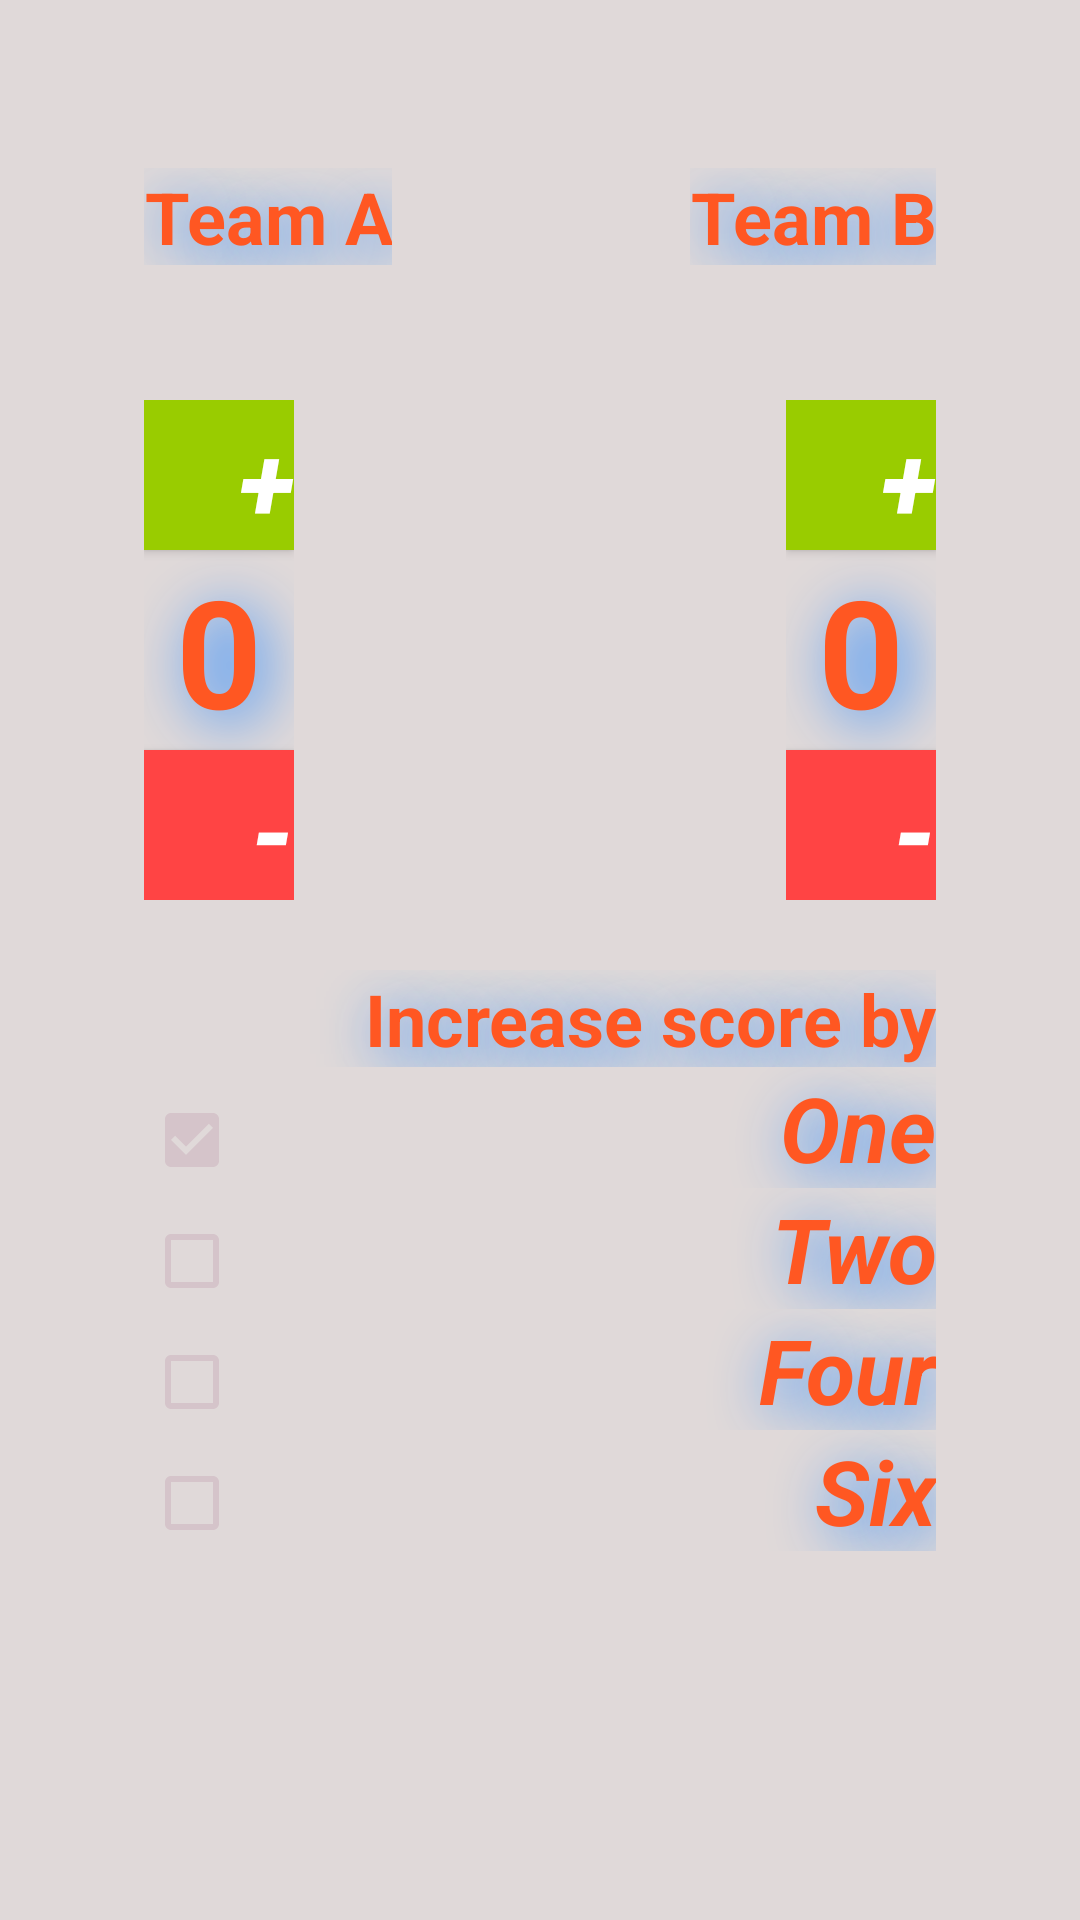

The Android layout XML behind this screen, and the referenced resources:
<!-- AndroidManifest.xml: application theme AppTheme -->
<!-- res/layout/fragment_main.xml -->
<?xml version="1.0" encoding="utf-8"?>
<FrameLayout xmlns:android="http://schemas.android.com/apk/res/android"
    android:layout_width="match_parent" android:layout_height="match_parent">

    <ScrollView xmlns:android="http://schemas.android.com/apk/res/android"
        xmlns:app="http://schemas.android.com/apk/res-auto"
        xmlns:tools="http://schemas.android.com/tools"
        android:layout_width="match_parent"
        android:layout_height="match_parent"
        tools:context=".activity.MainActivity">

        <androidx.constraintlayout.widget.ConstraintLayout
            android:id="@+id/constraintLayout"
            android:layout_width="match_parent"
            android:layout_height="wrap_content">

            <TextView
                android:id="@+id/txtA"
                android:layout_width="wrap_content"
                android:layout_height="wrap_content"
                android:layout_marginStart="48dp"
                android:layout_marginTop="56dp"
                android:text="@string/team_a"
                android:textSize="24sp"
                android:textStyle="bold"
                app:layout_constraintStart_toStartOf="parent"
                app:layout_constraintTop_toTopOf="parent" />

            <LinearLayout
                android:id="@+id/llA"
                android:layout_width="wrap_content"
                android:layout_height="wrap_content"
                android:layout_marginStart="48dp"
                android:layout_marginTop="45dp"
                android:orientation="vertical"
                app:layout_constraintStart_toStartOf="parent"
                app:layout_constraintTop_toBottomOf="@+id/txtA">

                <Button
                    android:id="@+id/btnUpA"
                    android:layout_width="wrap_content"
                    android:layout_height="wrap_content"
                    android:layout_weight="1"
                    android:background="@android:color/holo_green_light"
                    android:text="+"
                    android:textColor="@android:color/white"
                    android:textSize="35sp" />

                <TextView
                    android:id="@+id/txtScoreA"
                    android:layout_width="match_parent"
                    android:layout_height="wrap_content"
                    android:layout_weight="1"
                    android:text="0"
                    android:textAlignment="center"
                    android:textSize="50sp"
                    android:textStyle="bold" />

                <Button
                    android:id="@+id/btnDownA"
                    android:layout_width="wrap_content"
                    android:layout_height="wrap_content"
                    android:layout_weight="1"
                    android:background="@android:color/holo_red_light"
                    android:text="-"
                    android:textColor="@android:color/white"
                    android:textSize="35sp" />

            </LinearLayout>

            <TextView
                android:id="@+id/txtB"
                android:layout_width="wrap_content"
                android:layout_height="wrap_content"
                android:layout_marginTop="56dp"
                android:layout_marginEnd="48dp"
                android:text="@string/team_b"
                android:textSize="24sp"
                android:textStyle="bold"
                app:layout_constraintEnd_toEndOf="parent"
                app:layout_constraintTop_toTopOf="parent" />

            <LinearLayout
                android:id="@+id/llB"
                android:layout_width="wrap_content"
                android:layout_height="wrap_content"
                android:layout_marginTop="45dp"
                android:layout_marginEnd="48dp"
                android:orientation="vertical"
                app:layout_constraintEnd_toEndOf="parent"
                app:layout_constraintTop_toBottomOf="@+id/txtB">

                <Button
                    android:id="@+id/btnUpB"
                    android:layout_width="wrap_content"
                    android:layout_height="wrap_content"
                    android:layout_weight="1"
                    android:background="@android:color/holo_green_light"
                    android:text="+"
                    android:textColor="@android:color/white"
                    android:textSize="35sp" />

                <TextView
                    android:id="@+id/txtScoreB"
                    android:layout_width="match_parent"
                    android:layout_height="wrap_content"
                    android:layout_weight="1"
                    android:text="0"
                    android:textAlignment="center"
                    android:textSize="50sp"
                    android:textStyle="bold" />

                <Button
                    android:id="@+id/btnDownB"
                    android:layout_width="wrap_content"
                    android:layout_height="wrap_content"
                    android:layout_weight="1"
                    android:background="@android:color/holo_red_light"
                    android:text="-"
                    android:textColor="@android:color/white"
                    android:textSize="35sp" />

            </LinearLayout>

            <RadioGroup
                android:id="@+id/rbBy"
                android:layout_width="fill_parent"
                android:layout_height="wrap_content"
                android:layout_marginStart="48dp"
                android:layout_marginTop="190dp"
                android:layout_marginEnd="48dp"
                android:checkedButton="@+id/rbBy1"
                app:layout_constraintEnd_toEndOf="parent"
                app:layout_constraintStart_toStartOf="parent"
                app:layout_constraintTop_toTopOf="@id/llB">

                <TextView
                    android:layout_width="match_parent"
                    android:layout_height="wrap_content"
                    android:text="@string/increase_by"
                    android:textSize="24sp"
                    android:textStyle="bold" />

                <RadioButton
                    android:id="@+id/rbBy1"
                    android:layout_width="match_parent"
                    android:layout_height="wrap_content"
                    android:text="@string/increase_by_one" />

                <RadioButton
                    android:id="@+id/rbBy2"
                    android:layout_width="match_parent"
                    android:layout_height="wrap_content"
                    android:text="@string/increase_by_two" />

                <RadioButton
                    android:id="@+id/rbBy4"
                    android:layout_width="match_parent"
                    android:layout_height="wrap_content"
                    android:text="@string/increase_by_four" />

                <RadioButton
                    android:id="@+id/rbBy6"
                    android:layout_width="match_parent"
                    android:layout_height="wrap_content"
                    android:text="@string/increase_by_six" />

            </RadioGroup>


        </androidx.constraintlayout.widget.ConstraintLayout>
    </ScrollView>

</FrameLayout>
<!-- resources referenced by this layout -->
<resources>
  <string name="increase_by">Increase score by</string>
  <string name="increase_by_four">Four</string>
  <string name="increase_by_one">One</string>
  <string name="increase_by_six">Six</string>
  <string name="increase_by_two">Two</string>
  <string name="team_a">Team A</string>
  <string name="team_b">Team B</string>
  <style name="AppTheme" parent="Theme.AppCompat.Light.DarkActionBar">
          
          <item name="colorPrimary">@color/colorPrimary</item>
          <item name="colorPrimaryDark">@color/colorPrimaryDark</item>
          <item name="colorAccent">@color/colorAccent</item>
          <item name="android:windowBackground">@color/window_background_color</item>
          <item name="actionBarTheme">@style/AppTheme.ActionBar</item>
          <item name="android:textViewStyle">@style/AppTheme.TextView</item>
          <item name="buttonStyle">@style/AppTheme.Button</item>
          <item name="radioButtonStyle">@style/AppTheme.RadioButton</item>
      </style>
  <color name="colorPrimary">#7C7676</color>
  <color name="colorPrimaryDark">#090909</color>
  <color name="colorAccent">#D5C4CA</color>
  <color name="window_background_color">#E0D9D9</color>
  <style name="AppTheme.ActionBar" parent="ThemeOverlay.AppCompat.Dark.ActionBar">
          <item name="android:textColorPrimary">@color/action_bar_text_color</item>
      </style>
  <style name="AppTheme.TextView" parent="Widget.AppCompat.TextView">
          <item name="android:textSize">40sp</item>
          <item name="android:textStyle">italic</item>
          <item name="android:textAlignment">textEnd</item>
          <item name="android:textColor">@color/text_color</item>
          <item name="android:shadowColor">@color/text_shadow_color</item>
          <item name="android:shadowDx">10</item>
          <item name="android:shadowDy">10</item>
          <item name="android:shadowRadius">50</item>
      </style>
  <style name="AppTheme.Button" parent="Widget.AppCompat.Button">
          <item name="android:minHeight">50dip</item>
          <item name="android:minWidth">50dip</item>
          <item name="android:textSize">30sp</item>
          <item name="android:textStyle">bold|italic</item>
          <item name="android:background">@drawable/button_background</item>
          <item name="android:textColor">@color/button_text_color</item>
          <item name="android:gravity">right|bottom</item>
      </style>
  <style name="AppTheme.RadioButton" parent="Widget.AppCompat.CompoundButton.CheckBox">
          <item name="buttonTint">@color/button_background</item>
          <item name="android:textSize">30sp</item>
          <item name="android:textStyle">bold|italic</item>
          <item name="android:textColor">@color/button_text_color</item>
          <item name="android:gravity">right|bottom</item>
          <item name="android:shadowColor">@color/text_shadow_color</item>
          <item name="android:shadowDx">10</item>
          <item name="android:shadowDy">10</item>
          <item name="android:shadowRadius">50</item>
      </style>
  <color name="action_bar_text_color">#FF5722</color>
  <color name="text_color">#FF5722</color>
  <color name="text_shadow_color">#2285FF</color>
  <color name="button_text_color">#FF5722</color>
  <color name="button_background">#D5C4CA</color>
</resources>
